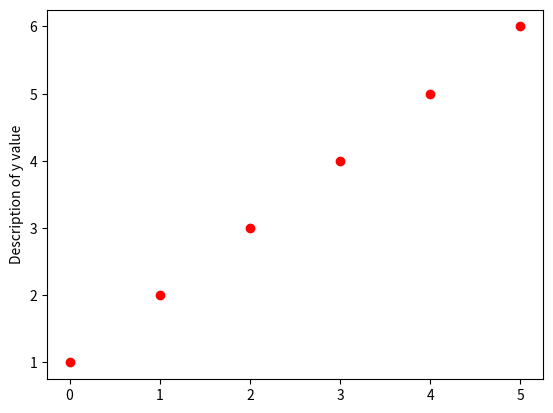

Write Python code to recreate this figure.
import matplotlib.pyplot as plt 
plt.plot([1,2,3,4,5,6], "ro")
plt.ylabel("Description of y value")
plt.show()